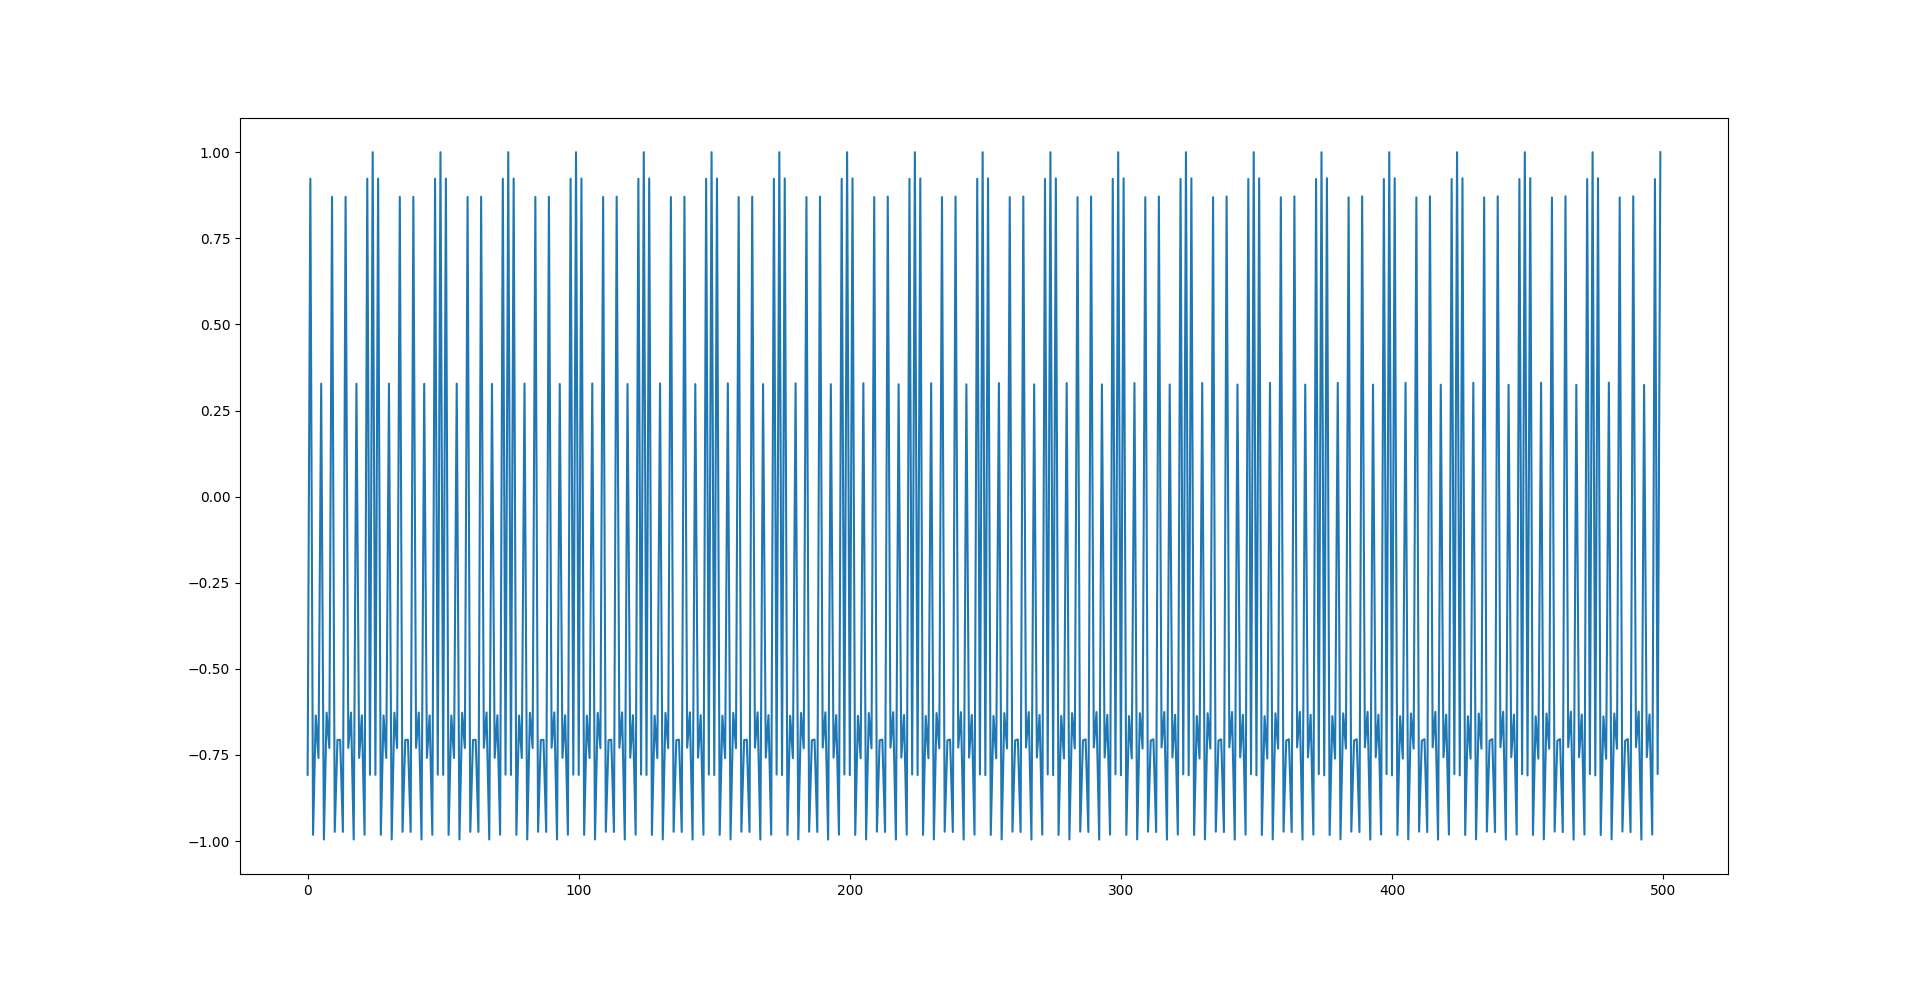

The file beside this chart, header and first rows:
1, 0
-0.8075, 0.01
0.9233, 0.02
-0.9818, 0.03
-0.6352, 0.04
-0.7587, 0.05
0.3279, 0.06
-0.9954, 0.07
-0.627, 0.08
-0.7297, 0.09
0.8704, 0.1
-0.9732, 0.11
-0.7063, 0.12
-0.7062, 0.13
-0.9732, 0.14
0.8705, 0.15
-0.7295, 0.16
-0.6269, 0.17
-0.9954, 0.18
0.3277, 0.19
-0.7585, 0.2
-0.6351, 0.21
-0.9817, 0.22
0.9232, 0.23
-0.8074, 0.24
1, 0.25
-0.8076, 0.26
0.9234, 0.27
-0.9818, 0.28
-0.6353, 0.29
-0.7588, 0.3
0.328, 0.31
-0.9953, 0.32
-0.6272, 0.33
-0.7298, 0.34
0.8703, 0.35
-0.9731, 0.36
-0.7065, 0.37
-0.7061, 0.38
-0.9732, 0.39
0.8706, 0.4
-0.7294, 0.41
-0.6268, 0.42
-0.9954, 0.43
0.3275, 0.44
-0.7584, 0.45
-0.6349, 0.46
-0.9817, 0.47
0.9232, 0.48
-0.8073, 0.49
1, 0.5
-0.8077, 0.51
0.9234, 0.52
-0.9818, 0.53
-0.6355, 0.54
-0.7589, 0.55
0.3282, 0.56
-0.9953, 0.57
-0.6273, 0.58
-0.7299, 0.59
0.8702, 0.6
... 440 more rows
